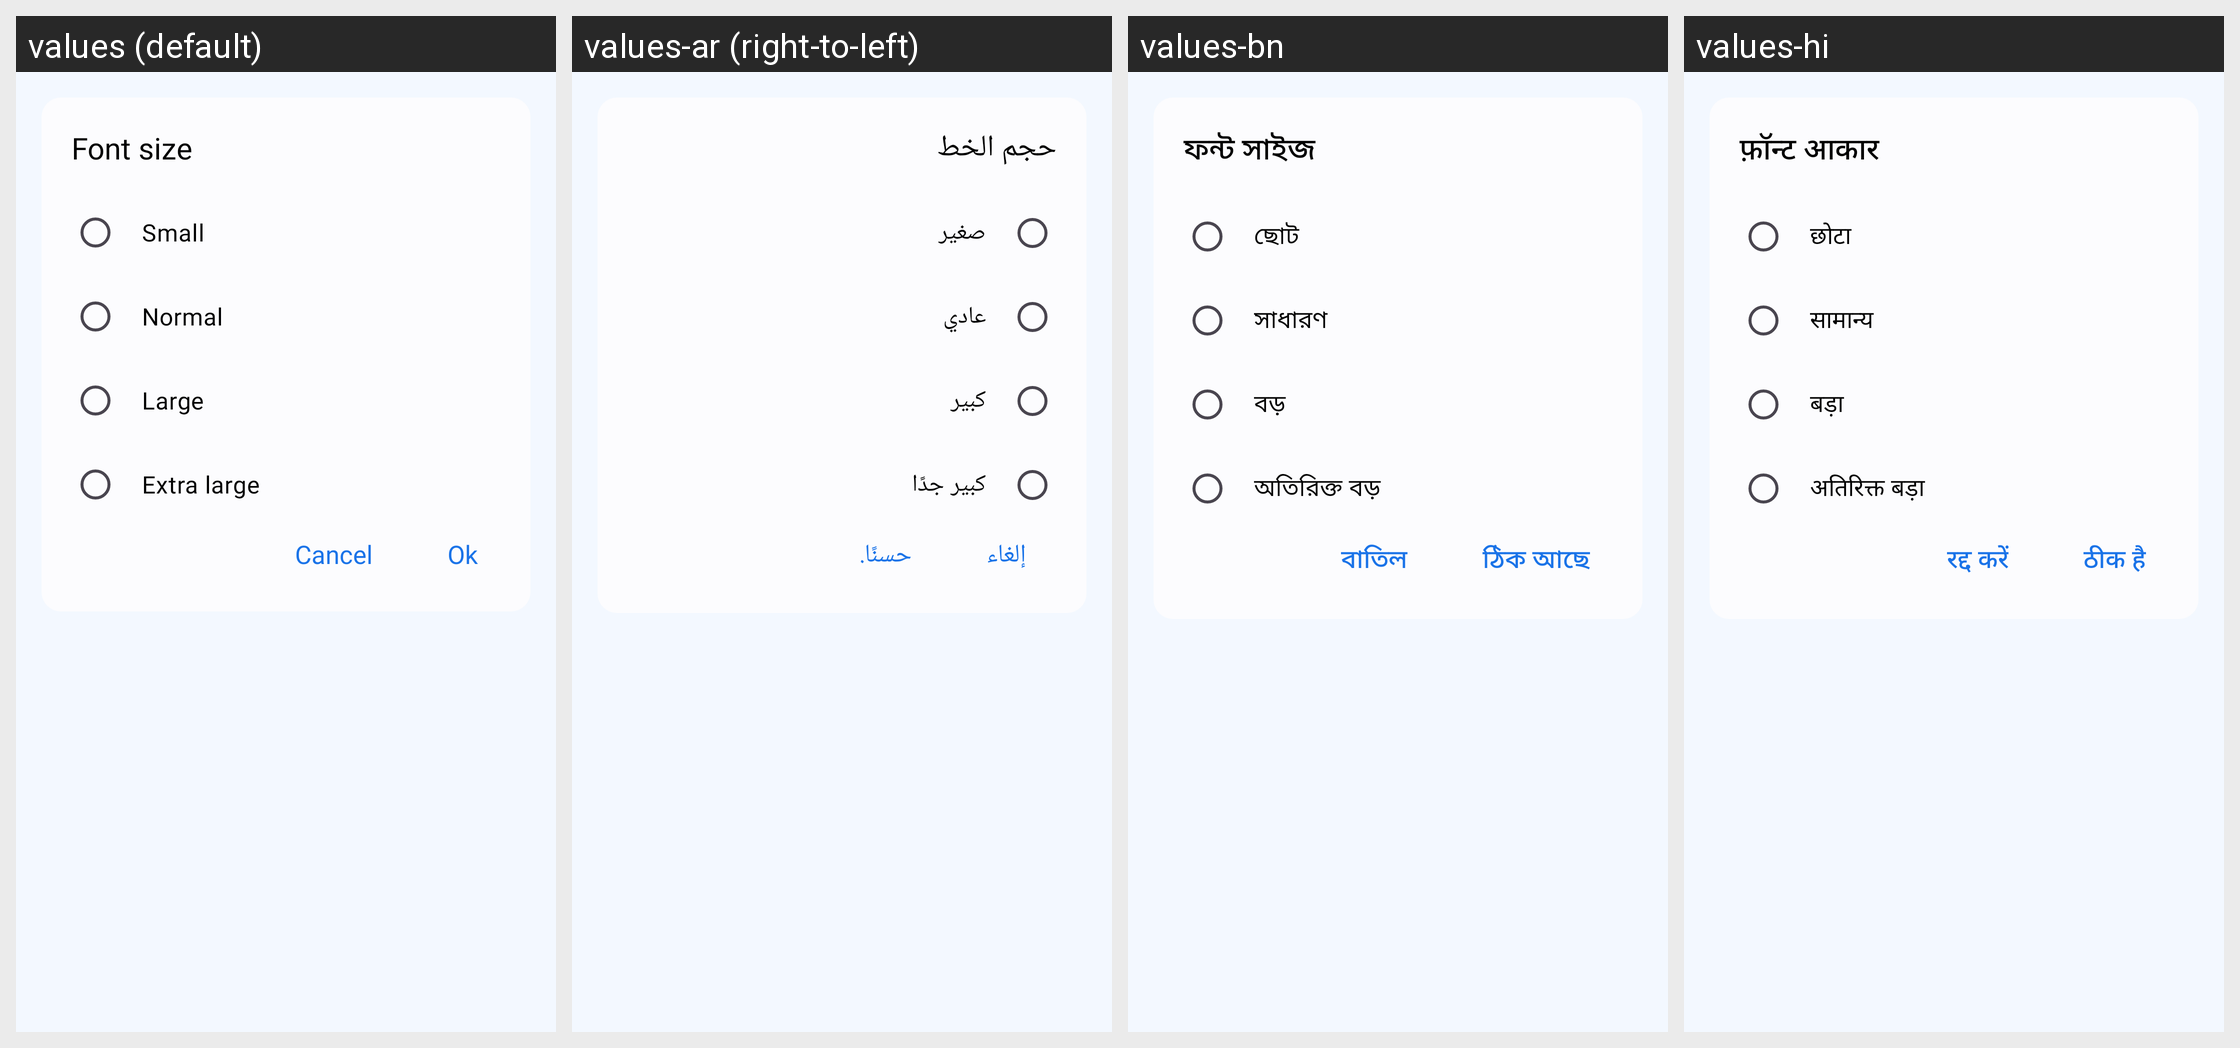

Here is an Android app screen in its default locale and in the app's own translations. Write out the translated-string differences for the strings that appear on this screen.
Android screen res/layout/dialog_font_size.xml rendered under 4 locales, left to right: values (default), values-ar (right-to-left), values-bn, values-hi. Device: Nexus 5 (rendered at 1080×1920; each locale shown at half size, 540×960, under a caption strip naming it); theme Theme.MyApplication.
Other locales in the repository, not shown: values-af, values-de, values-es, values-fil, values-fr, values-in, values-it, values-ja, values-ko, values-pl, values-pt, values-ru, values-th, values-tr, values-uk, values-vi, values-zh.
Strings drawn on this screen, with the default value and each locale's value (text and hints the layout hard-codes, and strings that could not be matched under every locale, appear in the picture but are not listed):

font_size
  values: Font size
  values-ar: حجم الخط
  values-bn: ফন্ট সাইজ
  values-hi: फ़ॉन्ट आकार

small
  values: Small
  values-ar: صغير
  values-bn: ছোট
  values-hi: छोटा

normal
  values: Normal
  values-ar: عادي
  values-bn: সাধারণ
  values-hi: सामान्य

large
  values: Large
  values-ar: كبير
  values-bn: বড়
  values-hi: बड़ा

extra_large
  values: Extra large
  values-ar: كبير جدًا
  values-bn: অতিরিক্ত বড়
  values-hi: अतिरिक्त बड़ा

cancel
  values: Cancel
  values-ar: إلغاء
  values-bn: বাতিল
  values-hi: रद्द करें

ok
  values: Ok
  values-ar: حسنًا.
  values-bn: ঠিক আছে
  values-hi: ठीक है
